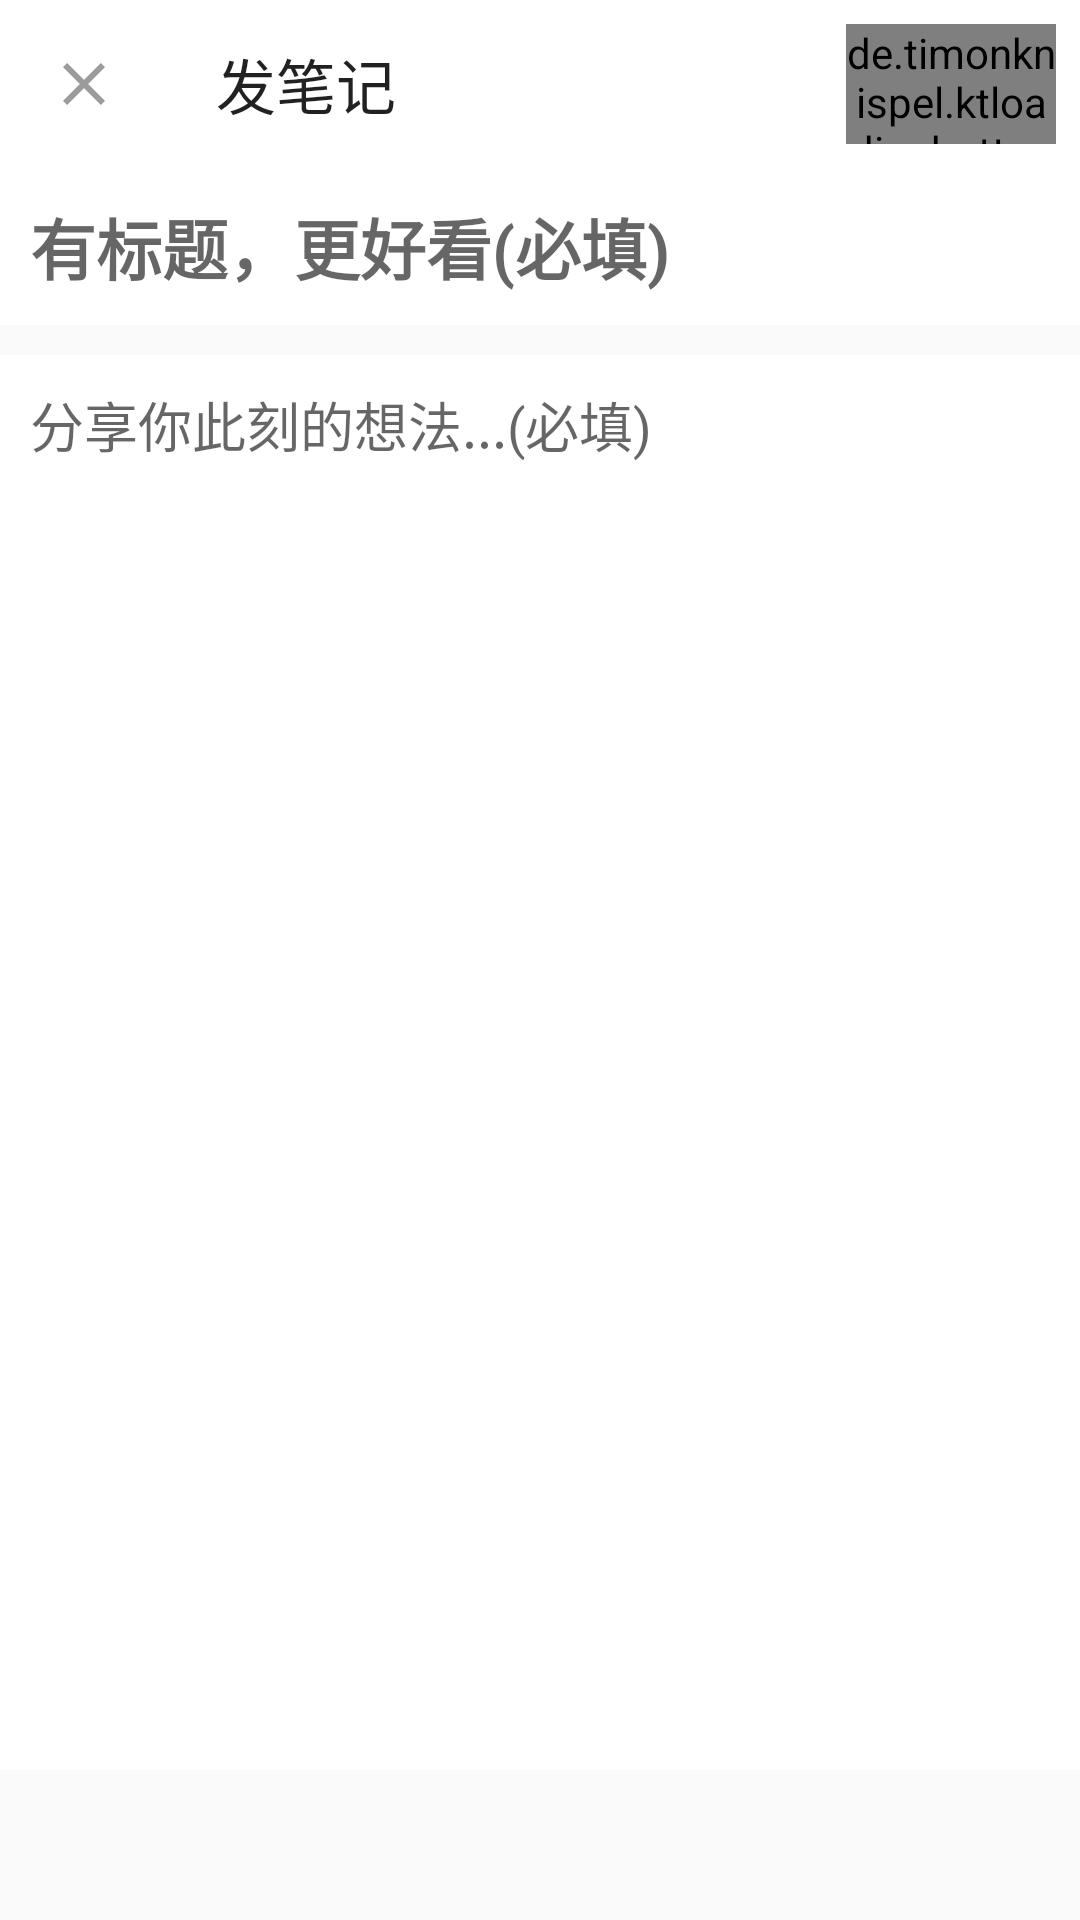

Produce the Android XML layout that renders to this screen, including the resource entries it uses.
<!-- AndroidManifest.xml: application theme Theme.Dietitian -->
<!-- res/layout/activity_publish.xml -->
<?xml version="1.0" encoding="utf-8"?>
<RelativeLayout xmlns:android="http://schemas.android.com/apk/res/android"
    xmlns:app="http://schemas.android.com/apk/res-auto"
    xmlns:tools="http://schemas.android.com/tools"
    android:layout_width="match_parent"
    android:layout_height="match_parent">

    <LinearLayout
        android:layout_width="match_parent"
        android:layout_height="match_parent"
        android:orientation="vertical">

        <androidx.appcompat.widget.Toolbar
            android:id="@+id/tool_bar_publish"
            android:layout_width="match_parent"
            android:layout_height="?attr/actionBarSize"
            android:background="@color/white"
            app:navigationIcon="@drawable/ic_clear"
            app:title="@string/publish_note_title">


            <de.timonknispel.ktloadingbutton.KTLoadingButton
                android:id="@+id/publish_button"
                android:layout_width="70dp"
                android:layout_height="40dp"
                android:layout_gravity="right"
                android:layout_marginRight="8dp"
                android:gravity="center"
                app:buttonName="@string/publish_note_button" />


        </androidx.appcompat.widget.Toolbar>


        <EditText
            android:id="@+id/note_publish_headline"
            android:layout_width="match_parent"
            android:layout_height="wrap_content"
            android:layout_marginBottom="10dp"
            android:background="@color/white"
            android:gravity="fill_vertical"
            android:hint="@string/publish_note_headline"
            android:padding="10dp"
            android:textSize="22sp"
            android:textStyle="bold"
            tools:ignore="TouchTargetSizeCheck" />

        <EditText
            android:id="@+id/note_publish_content"
            android:layout_width="match_parent"
            android:layout_height="match_parent"
            android:layout_marginBottom="50dp"
            android:background="@color/white"
            android:gravity="left"
            android:hint="@string/publish_note_content"
            android:inputType="textMultiLine"
            android:padding="10dp"
            android:textSize="18sp" />

    </LinearLayout>



    <androidx.cardview.widget.CardView
        android:id="@+id/publish_card"
        android:layout_width="match_parent"
        android:layout_height="50dp"
        android:layout_alignParentBottom="true"
        android:clipChildren="false"
        app:cardBackgroundColor="@color/score_shallow"
        android:visibility="gone"
        app:cardMaxElevation="18dp">

        <LinearLayout
            android:layout_width="match_parent"
            android:layout_height="wrap_content"
            android:layout_gravity="center_vertical"
            android:orientation="horizontal">

            <ImageView
                android:layout_width="24dp"
                android:layout_height="24dp"
                android:layout_marginLeft="20dp"
                android:layout_gravity="center_vertical"
                android:src="@drawable/ic_baseline_chevron_left_24" />

            <TextView
                android:id="@+id/publish_to_detail"
                android:layout_width="wrap_content"
                android:layout_height="wrap_content"
                android:background="@color/score_shallow"
                android:gravity="center_vertical"
                android:text="@string/publish_to_detail"
                android:textColor="@color/black_200"
                android:layout_gravity="center_vertical"
                android:textSize="14sp" />


        </LinearLayout>


    </androidx.cardview.widget.CardView>


</RelativeLayout>
<!-- resources referenced by this layout -->
<resources>
  <color name="black_200">#FF323232</color>
  <color name="score_shallow">#FFF5F5F5</color>
  <color name="white">#FFFFFFFF</color>
  <!-- drawable ic_baseline_chevron_left_24 (drawable) -->
  <vector android:height="24dp" android:tint="#313131"
      android:viewportHeight="24" android:viewportWidth="24"
      android:width="24dp" xmlns:android="http://schemas.android.com/apk/res/android">
      <path android:fillColor="@android:color/white" android:pathData="M15.41,7.41L14,6l-6,6 6,6 1.41,-1.41L10.83,12z"/>
  </vector>
  <!-- drawable ic_clear (drawable) -->
  <vector android:height="24dp" android:tint="#9C9A9A"
      android:viewportHeight="24" android:viewportWidth="24"
      android:width="24dp" xmlns:android="http://schemas.android.com/apk/res/android">
      <path android:fillColor="@android:color/white" android:pathData="M19,6.41L17.59,5 12,10.59 6.41,5 5,6.41 10.59,12 5,17.59 6.41,19 12,13.41 17.59,19 19,17.59 13.41,12z"/>
  </vector>
  <string name="publish_note_button">发布</string>
  <string name="publish_note_content">分享你此刻的想法...(必填)</string>
  <string name="publish_note_headline">有标题，更好看(必填)</string>
  <string name="publish_note_title">发笔记</string>
  <string name="publish_to_detail">查详情</string>
  <style name="Theme.Dietitian" parent="Theme.AppCompat.Light.NoActionBar">
          
          <item name="colorPrimary">@color/black</item>
          <item name="colorPrimaryVariant">@color/white</item>
          <item name="colorOnPrimary">@color/white</item>
          
          <item name="android:statusBarColor" tools:targetApi="l">?attr/colorPrimaryVariant</item>
          <item name="android:windowLightStatusBar">true</item>
          
      </style>
  <color name="black">#FF000000</color>
</resources>
